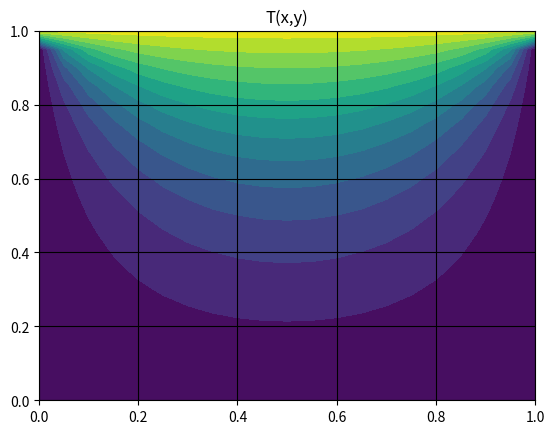

Source code (Python):
# -*- coding: utf-8 -*-
"""
Created on Thu Jan  8 20:25:17 2026

@author: izhan
"""
import numpy as np 
import matplotlib.pyplot as plt
rows =21
columns=21
T=np.zeros((rows,columns))
T[0,:]=1
T_new=np.zeros((rows,columns))
T_new[0,:]=1    
L=1
h_r=L/(rows-1)
h_c=L/(columns-1)
numerical_error=1
epsilon=1.E-8
K=0.1
a=0.001
#ok

numerical_error=1
epsilon=1.E-8
iterations=0
plt.figure(10)
while numerical_error>epsilon:
    for i in range(1,rows-1):
        for j in range(1,columns-1):
            a_e=np.float64(K*a/h_r)
            a_w=np.float64(K*a/h_c)
            a_n=np.float64(K*a/h_c)
            a_s=np.float64(K*a/h_c)
            a_p=a_e + a_w + a_n + a_s
            T_new[i][j]=(T[i][j+1]*a_e+T[i][j-1]*a_w+T[i-1][j]*a_n+T[i+1][j]*a_s)/a_p
        numerical_error=0
        for i in range(1,rows-1):
            for j in range(1,columns-1):
                numerical_error+=abs(T_new[i][j]-T[i][j])
      
    iterations+=1  
    T=T_new.copy() 
    
x_dom=np.arange(rows)*h_r
y_dom=L-np.arange(columns)*h_c
[X,Y]=np.meshgrid(x_dom,y_dom)

plt.figure(11)
plt.contourf(X,Y,T,12)     
plt.grid(True,color='k')
plt.title('T(x,y)')
plt.show()
